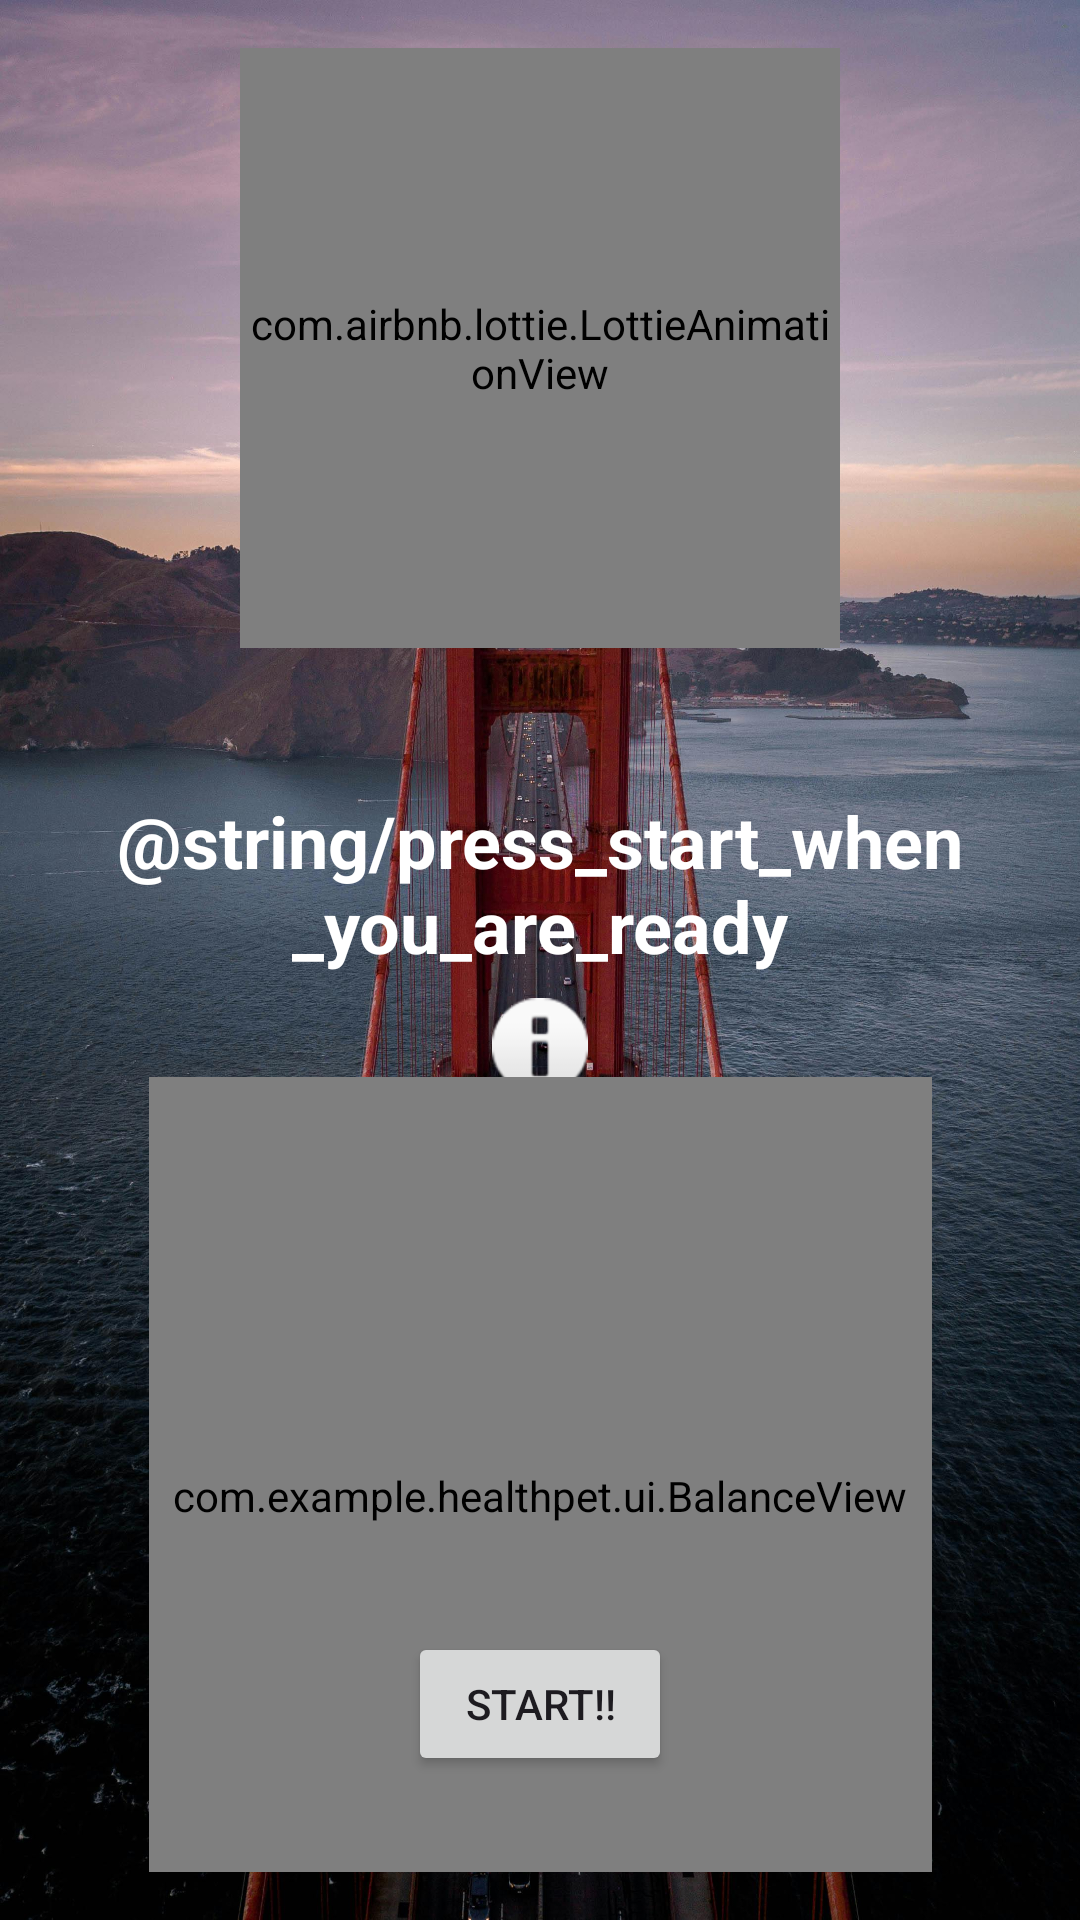

Here is an Android app screen rendered from its layout file. Give the layout XML and the strings, colors and styles it references.
<!-- AndroidManifest.xml: application theme Theme.HealthPet -->
<!-- res/layout/activity_balance_task.xml -->
<androidx.constraintlayout.widget.ConstraintLayout
    xmlns:android="http://schemas.android.com/apk/res/android"
    xmlns:app="http://schemas.android.com/apk/res-auto"
    xmlns:tools="http://schemas.android.com/tools"
    android:layout_width="match_parent"
    android:layout_height="match_parent"
    android:background="@drawable/balance_background"
    android:padding="16dp">

    <com.airbnb.lottie.LottieAnimationView
        android:id="@+id/koalaView"
        android:layout_width="200dp"
        android:layout_height="200dp"
        app:lottie_autoPlay="true"
        app:lottie_loop="true"
        app:lottie_fileName="Koala_Breathing.json"
        app:layout_constraintTop_toTopOf="parent"
        app:layout_constraintStart_toStartOf="parent"
        app:layout_constraintEnd_toEndOf="parent" />

    <TextView
        android:id="@+id/mainText"
        android:layout_width="0dp"
        android:layout_height="wrap_content"
        android:text="@string/press_start_when_you_are_ready"
        android:textSize="24sp"
        android:textStyle="bold"
        android:textColor="@android:color/white"

        android:gravity="center"
        android:textAlignment="center"
        app:layout_constraintTop_toBottomOf="@id/koalaView"
        app:layout_constraintStart_toStartOf="parent"
        app:layout_constraintEnd_toEndOf="parent"
        android:layout_marginTop="48dp" />

    <ImageView
        android:id="@+id/infoIcon"
        android:layout_width="32dp"
        android:layout_height="32dp"
        android:src="@android:drawable/ic_dialog_info"
        android:contentDescription="@string/info"
        app:layout_constraintTop_toBottomOf="@id/mainText"
        app:layout_constraintStart_toStartOf="parent"
        app:layout_constraintEnd_toEndOf="parent"
        android:layout_marginTop="8dp" />

    <TextView
        android:id="@+id/timerText"
        android:layout_width="wrap_content"
        android:layout_height="wrap_content"
        android:text=""
        android:textSize="48sp"
        android:textStyle="bold"
        android:textColor="#FFFFFF"
     android:gravity="center"
        app:layout_constraintTop_toBottomOf="@id/infoIcon"
        app:layout_constraintStart_toStartOf="parent"
        app:layout_constraintEnd_toEndOf="parent"
        android:layout_marginTop="24dp" />

    <FrameLayout
        android:id="@+id/balanceContainer"
        android:layout_width="261dp"
        android:layout_height="279dp"
        android:layout_marginTop="24dp"
        android:layout_marginBottom="24dp"
        app:layout_constraintBottom_toTopOf="@id/startButton"
        app:layout_constraintEnd_toEndOf="parent"
        app:layout_constraintStart_toStartOf="parent"
        app:layout_constraintTop_toBottomOf="@id/timerText">

        <com.example.healthpet.ui.BalanceView
            android:id="@+id/balanceView"
            android:layout_width="match_parent"
            android:layout_height="match_parent" />
    </FrameLayout>

    <Button
        android:id="@+id/startButton"
        android:layout_width="wrap_content"
        android:layout_height="wrap_content"
        android:text="START!!"
        app:layout_constraintBottom_toBottomOf="parent"
        app:layout_constraintStart_toStartOf="parent"
        app:layout_constraintEnd_toEndOf="parent"
        android:layout_marginBottom="32dp" />

</androidx.constraintlayout.widget.ConstraintLayout>
<!-- resources referenced by this layout -->
<resources>
  <!-- drawable balance_background: jpg bitmap (drawable, 766871 bytes) -->
  <style name="Theme.HealthPet" parent="Base.Theme.HealthPet" />
  <style name="Base.Theme.HealthPet" parent="Theme.Material3.DayNight.NoActionBar">
          
          
      </style>
</resources>
